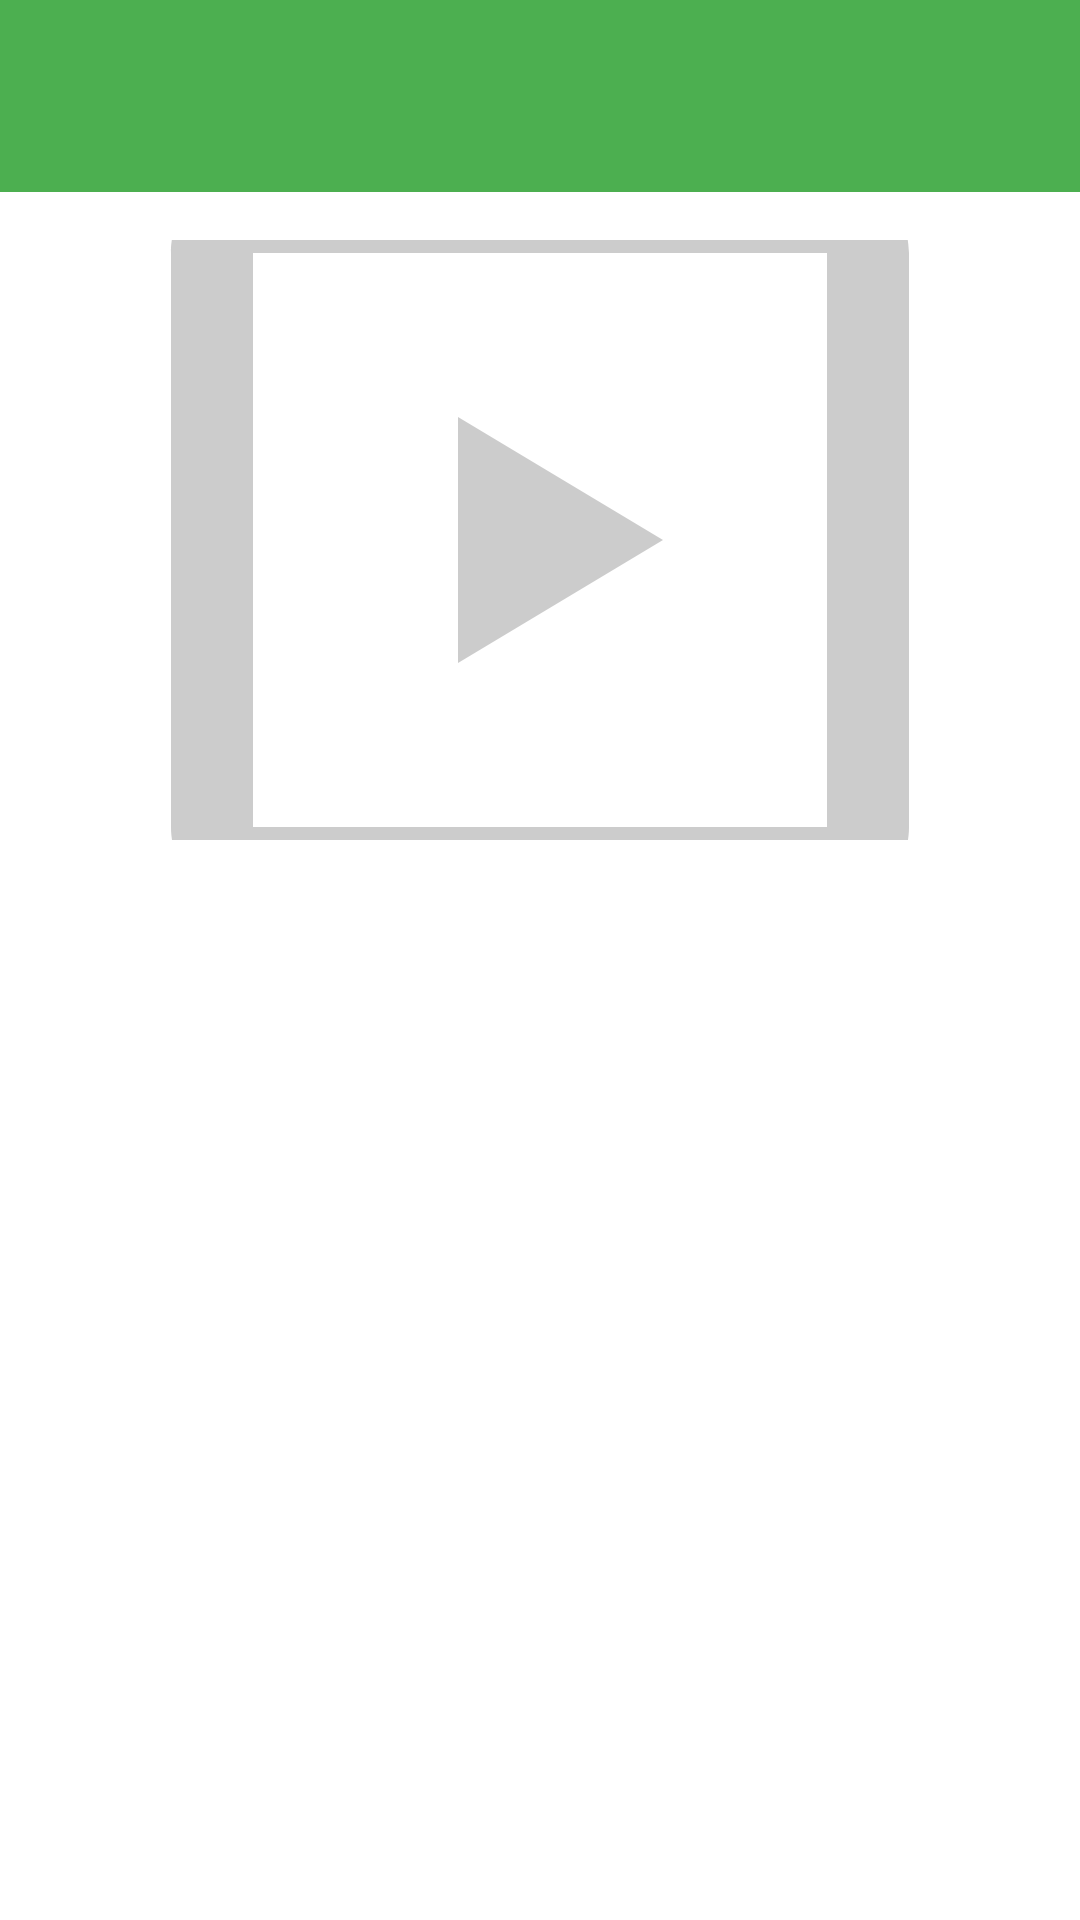

This screen was rendered from an Android layout file. Write that file and the resources it references.
<!-- AndroidManifest.xml: activity theme Theme.Agricore -->
<!-- res/layout/activity_product_detail.xml -->
<?xml version="1.0" encoding="utf-8"?>
<androidx.coordinatorlayout.widget.CoordinatorLayout
    xmlns:android="http://schemas.android.com/apk/res/android"
    xmlns:app="http://schemas.android.com/apk/res-auto"
    xmlns:tools="http://schemas.android.com/tools"
    android:layout_width="match_parent"
    android:layout_height="match_parent"
    android:background="@color/white">

    <com.google.android.material.appbar.AppBarLayout
        android:layout_width="match_parent"
        android:layout_height="wrap_content"
        android:theme="@style/ThemeOverlay.AppCompat.Dark.ActionBar">

        <androidx.appcompat.widget.Toolbar
            android:id="@+id/toolbar"
            android:layout_width="match_parent"
            android:layout_height="?attr/actionBarSize"
            android:background="@color/green_500"
            app:titleTextColor="@color/white"
            app:popupTheme="@style/ThemeOverlay.AppCompat.Light" />

    </com.google.android.material.appbar.AppBarLayout>

    <androidx.core.widget.NestedScrollView
        android:layout_width="match_parent"
        android:layout_height="match_parent"
        app:layout_behavior="@string/appbar_scrolling_view_behavior">

        <LinearLayout
            android:layout_width="match_parent"
            android:layout_height="wrap_content"
            android:orientation="vertical"
            android:padding="16dp">

            <ImageView
                android:id="@+id/ivProductImage"
                android:layout_width="match_parent"
                android:layout_height="200dp"
                android:scaleType="centerCrop"
                android:src="@drawable/ic_placeholder_product"
                android:contentDescription="@string/product_image" />

            <TextView
                android:id="@+id/tvProductName"
                android:layout_width="match_parent"
                android:layout_height="wrap_content"
                android:layout_marginTop="16dp"
                android:textSize="24sp"
                android:textStyle="bold"
                android:textColor="@color/black" />

            <TextView
                android:id="@+id/tvProductPrice"
                android:layout_width="match_parent"
                android:layout_height="wrap_content"
                android:layout_marginTop="8dp"
                android:textSize="20sp"
                android:textColor="@color/green_500"
                android:textStyle="bold" />

            <TextView
                android:id="@+id/tvProductDescription"
                android:layout_width="match_parent"
                android:layout_height="wrap_content"
                android:layout_marginTop="16dp"
                android:textSize="16sp"
                android:textColor="@color/gray_600"
                android:lineSpacingMultiplier="1.2" />

            <Button
                android:id="@+id/btnAddToCart"
                android:layout_width="match_parent"
                android:layout_height="wrap_content"
                android:layout_marginTop="24dp"
                android:text="@string/add_to_cart"
                android:backgroundTint="@color/green_500"
                android:textColor="@color/white"
                android:textAllCaps="false"
                style="@style/Widget.MaterialComponents.Button" />

        </LinearLayout>
    </androidx.core.widget.NestedScrollView>

</androidx.coordinatorlayout.widget.CoordinatorLayout>
<!-- resources referenced by this layout -->
<resources>
  <color name="black">#FF000000</color>
  <color name="gray_600">#757575</color>
  <color name="green_500">#4CAF50</color>
  <color name="white">#FFFFFFFF</color>
  <!-- drawable ic_placeholder_product (drawable) -->
  <?xml version="1.0" encoding="utf-8"?>
  <vector xmlns:android="http://schemas.android.com/apk/res/android"
      android:width="48dp"
      android:height="48dp"
      android:viewportWidth="24"
      android:viewportHeight="24">
      <path
          android:fillColor="#CCCCCC"
          android:pathData="M19,3H5c-1.1,0-2,0.9-2,2v14c0,1.1,0.9,2,2,2h14c1.1,0,2-0.9,2-2V5c0-1.1-0.9-2-2-2zM5,5h14v14H5V5z"/>
      <path
          android:fillColor="#CCCCCC"
          android:pathData="M10,9v6l5-3l-5-3z"/>
  </vector>
  <string name="add_to_cart">Add to Cart</string>
  <string name="product_image">Product-Image</string>
  <style name="Theme.Agricore" parent="Theme.Material3.DayNight.NoActionBar">
          
          <item name="colorPrimary">@color/purple_500</item>
          <item name="colorOnPrimary">@color/white</item>
          <item name="colorPrimaryContainer">@color/purple_700</item>
          <item name="colorOnPrimaryContainer">@color/white</item>
  
          
          <item name="colorSecondary">@color/teal_200</item>
          <item name="colorOnSecondary">@color/white</item>
          <item name="colorSecondaryContainer">@color/teal_700</item>
          <item name="colorOnSecondaryContainer">@color/white</item>
  
          
          <item name="colorSurface">@android:color/white</item>
          <item name="colorOnSurface">@android:color/black</item>
          <item name="colorSurfaceVariant">@color/purple_100</item>
          <item name="colorOnSurfaceVariant">@android:color/black</item>
  
          
          <item name="android:colorBackground">@android:color/white</item>
          <item name="colorOnBackground">@android:color/black</item>
  
          
          <item name="colorError">@android:color/holo_red_light</item>
          <item name="colorOnError">@color/white</item>
  
          
          <item name="android:statusBarColor">@color/purple_700</item>
          <item name="android:windowLightStatusBar">false</item>
  
          
          <item name="android:windowSoftInputMode">adjustResize</item>
          <item name="android:windowDrawsSystemBarBackgrounds">true</item>
  
          
          <item name="chipStyle">@style/Widget.Material3.Chip.Assist</item>
          <item name="textAppearanceBodyMedium">@style/TextAppearance.Material3.BodyMedium</item>
          <item name="textAppearanceBodySmall">@style/TextAppearance.Material3.BodySmall</item>
  
          
          <item name="materialCardViewStyle">@style/PurpleCardView</item>
  
          
          <item name="android:windowBackground">@android:color/white</item>
          <item name="android:windowIsTranslucent">false</item>
      </style>
  <color name="purple_500">#FF6200EE</color>
  <color name="purple_700">#FF3700B3</color>
  <color name="teal_200">#FF03DAC5</color>
  <color name="teal_700">#FF018786</color>
  <color name="purple_100">#E1BEE7</color>
  <style name="PurpleCardView" parent="Widget.MaterialComponents.CardView">
          <item name="cardBackgroundColor">@color/purple_400</item>
          <item name="cardElevation">2dp</item>
          <item name="cardCornerRadius">8dp</item>
          <item name="android:clickable">true</item>
          <item name="android:focusable">true</item>
          <item name="rippleColor">@color/purple_700</item>
      </style>
  <color name="purple_400">#7E57C2</color>
</resources>
